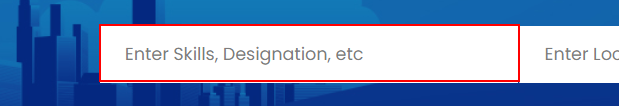
Task: Demo Project
Workflow: Demoxaml

Step 1: type "Angular" into the text box

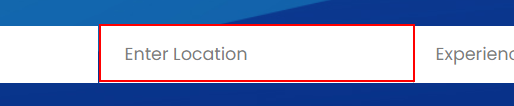
Step 2: type "New Zealand" into the text box

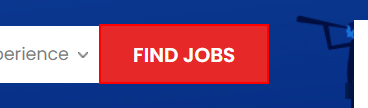
Step 3: click on the button
